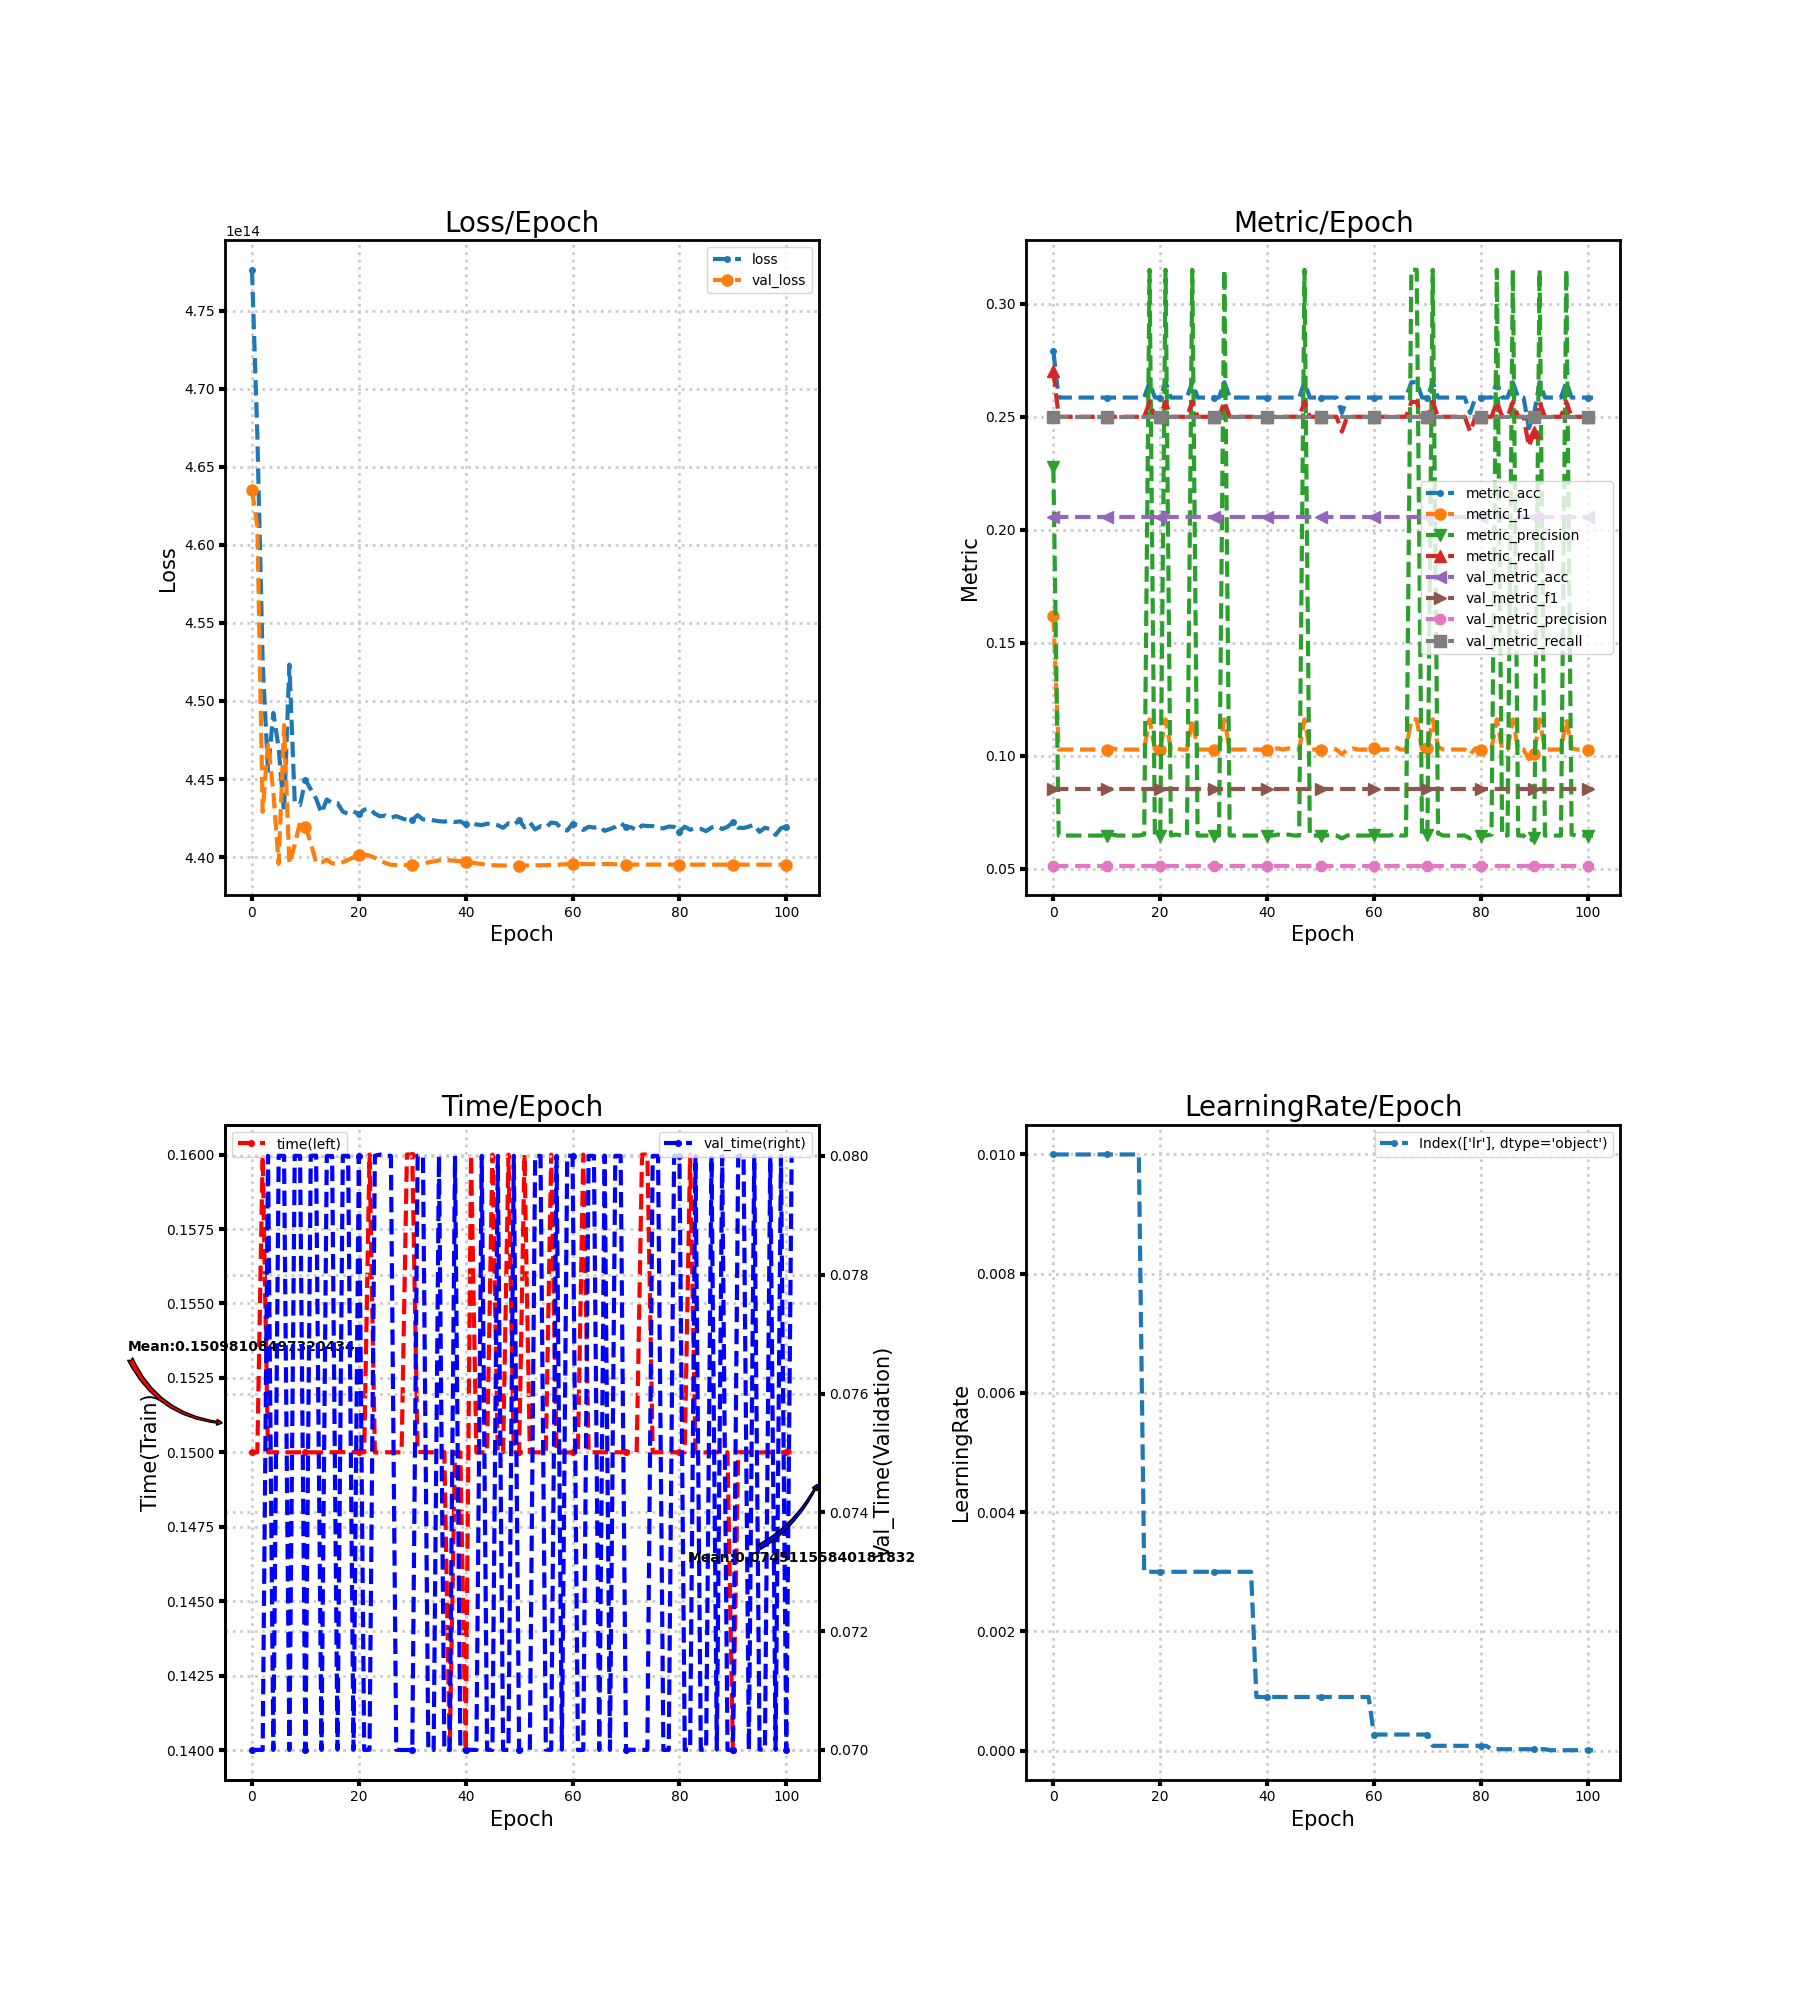

Source data for this figure (header and first rows):
loss, metric_acc, metric_f1, metric_precision, metric_recall, time, lr, val_loss, val_metric_acc, val_metric_f1, val_metric_precision, val_metric_recall, val_time
477617174085632, 0.2789, 0.1616, 0.2276, 0.2701, 0.15, 0.01, 463492503044096, 0.2054, 0.08521, 0.05135, 0.25, 0.07
467055715287040, 0.2585, 0.1027, 0.06463, 0.25, 0.15, 0.01, 461193588244480, 0.2054, 0.08521, 0.05135, 0.25, 0.07
452449101938688, 0.2585, 0.1027, 0.06463, 0.25, 0.16, 0.01, 442899544145920, 0.2054, 0.08521, 0.05135, 0.25, 0.07
445543499169792, 0.2585, 0.1027, 0.06463, 0.25, 0.15, 0.01, 447319266820096, 0.2054, 0.08521, 0.05135, 0.25, 0.08
449231198355456, 0.2585, 0.1027, 0.06463, 0.25, 0.15, 0.01, 444156593831936, 0.2054, 0.08521, 0.05135, 0.25, 0.07
446976910950400, 0.2585, 0.1027, 0.06463, 0.25, 0.15, 0.01, 439565609336832, 0.2054, 0.08521, 0.05135, 0.25, 0.08
442884075552768, 0.2585, 0.1027, 0.06463, 0.25, 0.15, 0.01, 448450118287360, 0.2054, 0.08521, 0.05135, 0.25, 0.08
452328138211328, 0.2585, 0.1027, 0.06463, 0.25, 0.15, 0.01, 439573863727104, 0.2054, 0.08521, 0.05135, 0.25, 0.07
443524159897600, 0.2585, 0.1027, 0.06463, 0.25, 0.15, 0.01, 440784306307072, 0.2054, 0.08521, 0.05135, 0.25, 0.08
443348435337216, 0.2585, 0.1027, 0.06463, 0.25, 0.15, 0.01, 442250802757632, 0.2054, 0.08521, 0.05135, 0.25, 0.08
444937204137984, 0.2585, 0.1027, 0.06463, 0.25, 0.15, 0.01, 441945759416320, 0.2054, 0.08521, 0.05135, 0.25, 0.07
444346813906944, 0.2585, 0.1033, 0.06507, 0.25, 0.15, 0.01, 440928993017856, 0.2054, 0.08521, 0.05135, 0.25, 0.08
443745552039936, 0.2585, 0.1027, 0.06463, 0.25, 0.15, 0.01, 439640301502464, 0.2054, 0.08521, 0.05135, 0.25, 0.08001
442823778238464, 0.2585, 0.1027, 0.06463, 0.25, 0.15, 0.01, 439649562525696, 0.2054, 0.08521, 0.05135, 0.25, 0.07
443690321444864, 0.2585, 0.1027, 0.06463, 0.25, 0.15, 0.01, 439833071714304, 0.2054, 0.08521, 0.05135, 0.25, 0.08
443454702223360, 0.2585, 0.1027, 0.06463, 0.25, 0.15, 0.01, 439599969075200, 0.2054, 0.08521, 0.05135, 0.25, 0.08
443459768942592, 0.2585, 0.1027, 0.06463, 0.25, 0.15, 0.01, 439573830172672, 0.2054, 0.08521, 0.05135, 0.25, 0.07001
442908905832448, 0.2585, 0.1033, 0.06507, 0.25, 0.15, 0.003, 439674090815488, 0.2054, 0.08521, 0.05135, 0.25, 0.08
442781667426304, 0.2653, 0.1161, 0.3151, 0.2566, 0.15, 0.003, 439825052205056, 0.2054, 0.08521, 0.05135, 0.25, 0.08
442930179342336, 0.2585, 0.1027, 0.06463, 0.25, 0.15, 0.003, 439982456045568, 0.2054, 0.08521, 0.05135, 0.25, 0.07
442744388452352, 0.2585, 0.1027, 0.06463, 0.25, 0.15, 0.003, 440129290240000, 0.2054, 0.08521, 0.05135, 0.25, 0.08
443038325276672, 0.2653, 0.1161, 0.3151, 0.2566, 0.15, 0.003, 440168683143168, 0.2054, 0.08521, 0.05135, 0.25, 0.07
443116171558912, 0.2585, 0.1027, 0.06463, 0.25, 0.16, 0.003, 440093286334464, 0.2054, 0.08521, 0.05135, 0.25, 0.07
442781768089600, 0.2585, 0.1033, 0.06507, 0.25, 0.15, 0.003, 439957390884864, 0.2054, 0.08521, 0.05135, 0.25, 0.08
442611781337088, 0.2585, 0.1027, 0.06463, 0.25, 0.15, 0.003, 439773747478528, 0.2054, 0.08521, 0.05135, 0.25, 0.08002
442668219891712, 0.2585, 0.1027, 0.06463, 0.25, 0.15, 0.003, 439618558230528, 0.2054, 0.08521, 0.05135, 0.25, 0.08
442519808638976, 0.2653, 0.1161, 0.3151, 0.2566, 0.15, 0.003, 439506654199808, 0.2054, 0.08521, 0.05135, 0.25, 0.08
442626679504896, 0.2585, 0.1027, 0.06463, 0.25, 0.15, 0.003, 439486487986176, 0.2054, 0.08521, 0.05135, 0.25, 0.07
442493770399744, 0.2585, 0.1027, 0.06463, 0.25, 0.15, 0.003, 439486018224128, 0.2054, 0.08521, 0.05135, 0.25, 0.07
442380691963904, 0.2585, 0.1027, 0.06463, 0.25, 0.16, 0.003, 439481287049216, 0.2054, 0.08521, 0.05135, 0.25, 0.07
442384550723584, 0.2585, 0.1027, 0.06463, 0.25, 0.16, 0.003, 439478971793408, 0.2054, 0.08521, 0.05135, 0.25, 0.07
442687245254656, 0.2585, 0.1027, 0.06463, 0.25, 0.15, 0.003, 439494675267584, 0.2054, 0.08521, 0.05135, 0.25, 0.08
442418944016384, 0.2653, 0.1161, 0.3151, 0.2566, 0.15, 0.003, 439558831341568, 0.2054, 0.08521, 0.05135, 0.25, 0.08
442403508977664, 0.2585, 0.1027, 0.06463, 0.25, 0.15, 0.003, 439660098617344, 0.2054, 0.08521, 0.05135, 0.25, 0.07
442353009557504, 0.2585, 0.1027, 0.06463, 0.25, 0.15, 0.003, 439728079896576, 0.2054, 0.08521, 0.05135, 0.25, 0.07
442298886258688, 0.2585, 0.1027, 0.06463, 0.25, 0.15, 0.003, 439790793129984, 0.2054, 0.08521, 0.05135, 0.25, 0.08
442270834753536, 0.2585, 0.1027, 0.06463, 0.25, 0.15, 0.003, 439830219587584, 0.2054, 0.08521, 0.05135, 0.25, 0.07
442335594807296, 0.2585, 0.1027, 0.06463, 0.25, 0.14, 0.003, 439795255869440, 0.2054, 0.08521, 0.05135, 0.25, 0.07
442246910443520, 0.2585, 0.1027, 0.06463, 0.25, 0.15, 0.0009, 439770090045440, 0.2054, 0.08521, 0.05135, 0.25, 0.08
442291202293760, 0.2585, 0.1027, 0.06463, 0.25, 0.15, 0.0009, 439740092383232, 0.2054, 0.08521, 0.05135, 0.25, 0.07
442091922522112, 0.2585, 0.1027, 0.06463, 0.25, 0.14, 0.0009, 439709859840000, 0.2054, 0.08521, 0.05135, 0.25, 0.07
442179331817472, 0.2585, 0.1027, 0.06463, 0.25, 0.16, 0.0009, 439658353786880, 0.2054, 0.08521, 0.05135, 0.25, 0.07
442091016552448, 0.2585, 0.1033, 0.06507, 0.25, 0.15, 0.0009, 439604599586816, 0.2054, 0.08521, 0.05135, 0.25, 0.07
442054308003840, 0.2585, 0.1027, 0.06463, 0.25, 0.15, 0.0009, 439554871918592, 0.2054, 0.08521, 0.05135, 0.25, 0.08
442135945936896, 0.2585, 0.1033, 0.06507, 0.25, 0.15, 0.0009, 439514002620416, 0.2054, 0.08521, 0.05135, 0.25, 0.07
442125376290816, 0.2585, 0.1027, 0.06463, 0.25, 0.16, 0.0009, 439483602305024, 0.2054, 0.08521, 0.05135, 0.25, 0.07
442039376281600, 0.2585, 0.1027, 0.06463, 0.25, 0.15, 0.0009, 439469274562560, 0.2054, 0.08521, 0.05135, 0.25, 0.08
441879019651072, 0.2653, 0.1161, 0.3151, 0.2566, 0.15, 0.0009, 439463469645824, 0.2054, 0.08521, 0.05135, 0.25, 0.07
442161212424192, 0.2585, 0.1027, 0.06463, 0.25, 0.16, 0.0009, 439461389271040, 0.2054, 0.08521, 0.05135, 0.25, 0.07
442052764499968, 0.2585, 0.1027, 0.06463, 0.25, 0.15, 0.0009, 439460751736832, 0.2054, 0.08521, 0.05135, 0.25, 0.08
442367236636672, 0.2585, 0.1027, 0.06463, 0.25, 0.15, 0.0009, 439461020172288, 0.2054, 0.08521, 0.05135, 0.25, 0.07
441906165186560, 0.2585, 0.1027, 0.06463, 0.25, 0.16, 0.0009, 439464107180032, 0.2054, 0.08521, 0.05135, 0.25, 0.07
442222415708160, 0.2585, 0.1033, 0.06507, 0.25, 0.15, 0.0009, 439467328405504, 0.2054, 0.08521, 0.05135, 0.25, 0.07
441770101964800, 0.2585, 0.1027, 0.06463, 0.25, 0.15, 0.0009, 439472160243712, 0.2054, 0.08521, 0.05135, 0.25, 0.08
441980521807872, 0.2517, 0.1005, 0.06336, 0.2434, 0.15, 0.0009, 439478200041472, 0.2054, 0.08521, 0.05135, 0.25, 0.08
441892340760576, 0.2585, 0.1027, 0.06463, 0.25, 0.15, 0.0009, 439487058411520, 0.2054, 0.08521, 0.05135, 0.25, 0.07
442212819140608, 0.2585, 0.1033, 0.06507, 0.25, 0.16, 0.0009, 439495212138496, 0.2054, 0.08521, 0.05135, 0.25, 0.07
442161648631808, 0.2585, 0.1027, 0.06463, 0.25, 0.15, 0.0009, 439506553536512, 0.2054, 0.08521, 0.05135, 0.25, 0.08
441783188193280, 0.2585, 0.1027, 0.06463, 0.25, 0.15, 0.0009, 439525679562752, 0.2054, 0.08521, 0.05135, 0.25, 0.07
441701046943744, 0.2585, 0.1027, 0.06463, 0.25, 0.15, 0.0009, 439546550419456, 0.2054, 0.08521, 0.05135, 0.25, 0.08
... 42 more rows
